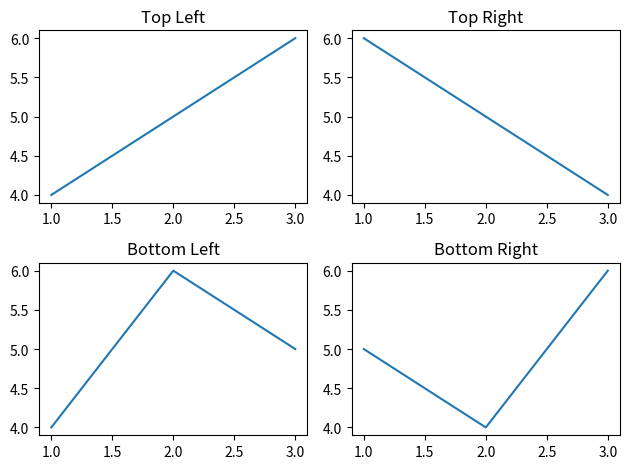

Generate this figure with matplotlib:
#Python program to  Add Title to Subplots in Matplotlib?


import matplotlib.pyplot as plt

# Create a figure and a grid of subplots
fig, axs = plt.subplots(2, 2)  # 2x2 grid of subplots

# Plot data and add titles to each subplot
axs[0, 0].plot([1, 2, 3], [4, 5, 6])
axs[0, 0].set_title('Top Left')

axs[0, 1].plot([1, 2, 3], [6, 5, 4])
axs[0, 1].set_title('Top Right')

axs[1, 0].plot([1, 2, 3], [4, 6, 5])
axs[1, 0].set_title('Bottom Left')

axs[1, 1].plot([1, 2, 3], [5, 4, 6])
axs[1, 1].set_title('Bottom Right')

# Automatically adjust subplot parameters for a nicer layout
plt.tight_layout()

# Display the plot
plt.show()
